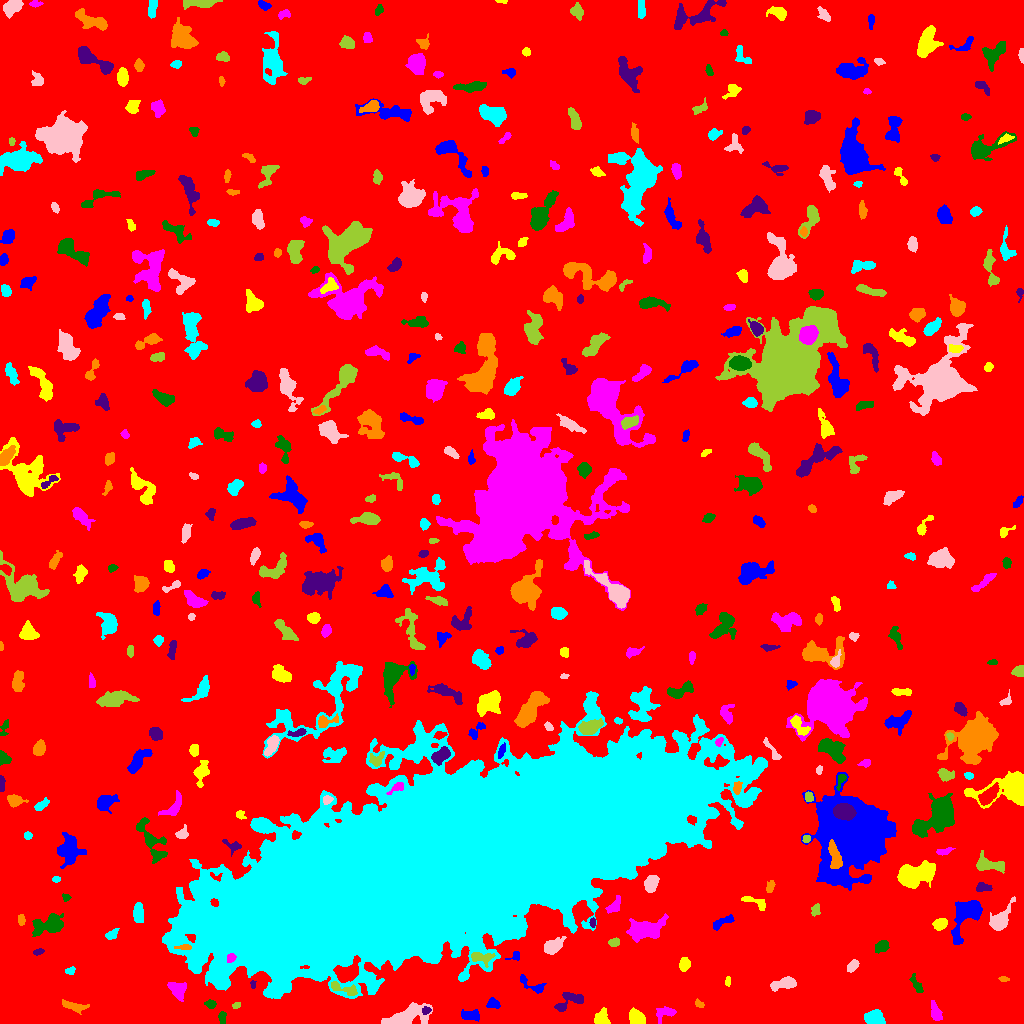

The table this chart was drawn from, first rows:
ID, X, Y, A, B, theta, total_flux, mu_max, mu_median, mu_mean, R_fwhm, R_e, R10, R90, x_start, x_end, y_start, y_end, area, greylevel
0, 509.4, 535.1, 303.2, 286.1, -0.2076, 1973393, 14.0, 2.0, 2.395, 98.65, 237.7, 90.35, 384.1, 0, 1023, 0, 1023, 823843, 2.395
1, 470.2, 8.285, 4.725, 2.3, -0.04013, 488.0, 6.0, 3.0, 2.711, 5.382, 4.107, 1.693, 6.408, 461, 479, 2, 14, 180, 8.711
2, 601.1, 5.352, 3.759, 3.48, 1.424, 937.0, 10.0, 5.0, 4.932, 5.809, 4.442, 1.784, 6.747, 594, 610, 0, 16, 190, 9.932
3, 664, 10.5, 5.211, 3.286, 0.3851, 520.0, 6.0, 3.0, 2.751, 5.754, 4.37, 1.693, 6.723, 656, 676, 0, 17, 189, 8.751
4, 222, 6.848, 2.965, 1.864, -1.503, 132.0, 3.0, 1.0, 1.483, 3.385, 2.821, 1.128, 4.652, 218, 226, 0, 12, 89, 7.483
5, 426.2, 12.98, 2.148, 1.701, 0.2356, 145.0, 5.0, 2.0, 2.231, 2.932, 2.394, 0.9772, 3.742, 422, 431, 9, 17, 65, 12.23
6, 73.44, 17.41, 6.841, 1.964, -0.2019, 385.0, 5.0, 2.0, 1.974, 4.406, 4.222, 1.596, 6.699, 62, 89, 9, 24, 195, 7.974
7, 873.9, 5.718, 4.6, 3.383, -0.2721, 1139, 10.0, 5.0, 4.467, 6.555, 5.046, 2.034, 7.548, 864, 885, 0, 14, 255, 10.47
8, 405.6, 6.56, 12.54, 4.202, 0.2694, 2385, 11.0, 4.0, 4.091, 6.652, 7.378, 2.764, 11.9, 381, 432, 0, 21, 583, 9.091
9, 236.6, 17.98, 1.943, 1.444, 0.2513, 116.0, 5.0, 2.0, 2.231, 2.706, 2.034, 0.7979, 3.338, 232, 240, 15, 21, 52, 8.231
10, 265.8, 16.42, 1.627, 1.28, 0.1821, 84.0, 5.0, 2.0, 2.1, 2.185, 1.693, 0.5642, 2.877, 263, 270, 14, 19, 40, 9.1
11, 493, 19.29, 3.201, 2.485, -0.2319, 229.0, 4.0, 2.0, 1.924, 4.951, 3.385, 1.262, 5.293, 486, 500, 15, 26, 119, 8.924
12, 636.8, 5.559, 3.96, 2.949, -0.8095, 1085, 12.0, 4.0, 4.977, 5.262, 4.297, 1.693, 6.817, 629, 645, 0, 16, 218, 10.98
13, 935.5, 10.95, 4.757, 2.191, -1.29, 477.0, 6.0, 3.0, 2.741, 5.412, 3.949, 1.493, 6.155, 931, 942, 3, 23, 174, 8.741
14, 210.9, 19.08, 2.376, 1.929, -0.06232, 192.0, 5.0, 2.0, 2.207, 3.432, 2.646, 0.9772, 4.184, 204, 216, 15, 24, 87, 8.207
15, 568.9, 22.43, 8.737, 3.896, 0.4482, 757.0, 8.0, 3.0, 2.704, 5.14, 4.983, 1.784, 7.838, 554, 583, 12, 31, 280, 8.704
16, 698.7, 19.76, 2.503, 1.573, -0.6472, 133.0, 4.0, 2.0, 2.078, 3.613, 2.394, 0.9772, 3.7, 695, 704, 16, 25, 64, 8.078
17, 452.5, 164.1, 115.5, 31.1, 0.3051, 3135444, 189.0, 25.0, 36.54, 46.28, 72.51, 26.15, 125.2, 162, 767, 25, 332, 85816, 40.54
18, 785.3, 40.12, 5.812, 2.6, 0.1933, 1065, 15.0, 3.0, 4.16, 3.478, 4.297, 1.596, 7.421, 770, 796, 32, 47, 256, 11.16
19, 344.1, 34.66, 9.096, 2.248, -0.3374, 234.0, 4.0, 1.0, 1.176, 4.37, 3.868, 1.382, 6.408, 331, 357, 28, 42, 199, 11.18
20, 710.5, 34.22, 2.079, 1.576, -0.3157, 134.0, 5.0, 2.0, 2.233, 2.646, 2.185, 0.7979, 3.613, 706, 715, 30, 37, 60, 9.233
21, 532.3, 38.31, 8.956, 2.525, -0.518, 400.0, 5.0, 2.0, 2.21, 4.549, 3.742, 1.493, 6.232, 520, 546, 30, 49, 181, 8.21
22, 727.5, 41.83, 2.372, 1.155, 1.501, 112.0, 5.0, 2.0, 2.074, 2.646, 2.034, 0.7979, 3.241, 725, 730, 37, 47, 54, 9.074
23, 177.5, 33.81, 4.715, 3.707, -0.8253, 1068, 8.0, 4.0, 4.238, 7.024, 5.171, 2.034, 7.838, 167, 186, 22, 41, 252, 9.238
24, 916.7, 38.59, 5.383, 1.805, -1.056, 209.0, 3.0, 2.0, 1.56, 4.652, 3.523, 1.382, 5.499, 909, 923, 31, 50, 134, 7.56
25, 253, 39.12, 1.932, 1.311, -1.504, 88.0, 5.0, 2.0, 2.047, 2.034, 1.871, 0.5642, 3.09, 250, 256, 35, 43, 43, 10.05
26, 1004, 44.32, 2.493, 1.231, -0.05379, 119.0, 5.0, 2.0, 2.245, 2.706, 2.257, 0.7979, 3.478, 998, 1009, 42, 47, 53, 8.245
27, 70.26, 52.67, 2.465, 1.739, 0.2993, 116.0, 3.0, 2.0, 1.657, 3.432, 2.585, 0.9772, 4.068, 65, 75, 49, 57, 70, 7.657
28, 853.3, 57.94, 3.048, 1.859, 0.785, 401.0, 10.0, 3.0, 3.37, 3.29, 2.932, 1.128, 4.886, 847, 859, 51, 64, 119, 9.37
29, 480.2, 66.02, 6.098, 2.712, -0.07814, 915.0, 12.0, 4.0, 4.485, 4.107, 4.26, 1.596, 7.024, 471, 495, 56, 71, 204, 15.49
30, 741.9, 56.83, 17.73, 6.83, -1.003, 5814, 22.0, 4.0, 4.944, 5.109, 9.837, 3.09, 16.53, 711, 768, 31, 111, 1176, 9.944
31, 515.2, 67.3, 3.496, 2.188, 0.4595, 105.0, 2.0, 1.0, 1.346, 4.82, 2.877, 1.262, 4.442, 505, 519, 63, 72, 78, 9.346
32, 684.4, 59.05, 3.163, 2.555, 1.314, 590.0, 9.0, 4.0, 4.245, 4.184, 3.613, 1.382, 5.754, 679, 690, 52, 66, 139, 9.245
33, 231.1, 65.36, 2.314, 1.891, 0.789, 259.0, 7.0, 3.0, 3.321, 3.385, 2.646, 1.128, 4.184, 227, 236, 61, 70, 78, 28.32
34, 882.2, 77.03, 3.375, 2.516, 0.6248, 412.0, 7.0, 2.0, 2.728, 4.184, 3.613, 1.382, 5.809, 875, 889, 70, 83, 151, 8.728
35, 38.26, 71.67, 2.533, 1.412, 0.2039, 135.0, 6.0, 2.0, 2.109, 2.646, 2.394, 0.7979, 3.868, 33, 44, 68, 75, 64, 8.109
36, 184.9, 76.24, 4.079, 1.273, 0.01955, 255.0, 7.0, 3.0, 3.148, 2.985, 2.585, 0.9772, 4.26, 174, 191, 74, 79, 81, 19.15
37, 111.8, 89.36, 3.385, 1.981, 0.5925, 185.0, 5.0, 2.0, 1.697, 2.459, 3.09, 0.9772, 5.015, 105, 119, 84, 95, 109, 7.697
38, 552.7, 76.86, 5.269, 3.03, 0.4881, 771.0, 7.0, 3.0, 2.965, 5.809, 4.918, 1.954, 7.59, 544, 566, 69, 87, 260, 9.965
39, 614.2, 81.04, 2.492, 1.97, 0.2133, 230.0, 6.0, 2.0, 2.556, 3.7, 2.821, 1.128, 4.406, 608, 619, 77, 86, 90, 9.556
40, 693.9, 98.98, 4.698, 3.818, 1.247, 1955, 15.0, 5.0, 6.09, 5.642, 5.14, 2.034, 8.519, 681, 703, 89, 110, 321, 11.09
41, 721.9, 101, 6.781, 2.034, 0.4694, 364.0, 5.0, 2.0, 2.193, 4.26, 3.949, 1.493, 6.358, 713, 734, 93, 109, 166, 10.19
42, 939.8, 99.08, 2.973, 2.429, 0.4127, 431.0, 7.0, 3.0, 2.817, 4.37, 3.478, 1.382, 5.382, 932, 947, 93, 105, 153, 9.817
43, 645.1, 93.86, 8.284, 4.238, 0.1718, 2552, 12.0, 3.0, 4.15, 7.611, 6.628, 2.646, 11.11, 626, 668, 81, 110, 615, 10.15
44, 48.73, 98.56, 8.439, 4.179, 0.276, 2059, 9.0, 4.0, 4.4, 8.215, 6.77, 2.706, 10.56, 32, 63, 87, 110, 468, 9.4
45, 592.8, 101.1, 2.304, 1.366, 1.554, 137.0, 6.0, 2.0, 2.491, 2.646, 2.185, 0.7979, 3.568, 589, 595, 96, 106, 55, 10.49
46, 21.25, 103.8, 2.808, 1.642, -1.499, 209.0, 6.0, 3.0, 2.714, 3.613, 2.706, 0.9772, 4.26, 18, 25, 98, 109, 77, 8.714
47, 138.3, 111, 4.758, 2.228, -1.541, 633.0, 8.0, 3.0, 3.213, 5.14, 4.107, 1.596, 6.604, 133, 143, 101, 121, 197, 9.213
48, 1000, 103.1, 7.739, 3.569, 0.9632, 2013, 15.0, 4.0, 5.576, 5.698, 5.382, 2.111, 9.097, 989, 1015, 93, 127, 361, 12.58
49, 815.9, 113.8, 3.007, 2.082, 1.276, 188.0, 4.0, 2.0, 1.958, 4.549, 3.09, 1.262, 4.652, 811, 820, 107, 120, 96, 7.958
50, 83, 100.8, 8.654, 2.93, 0.9809, 1276, 12.0, 4.0, 4.311, 5.14, 5.109, 1.954, 8.349, 73, 96, 90, 120, 296, 9.311
51, 967.3, 110.4, 10.46, 5.164, 1.044, 5398, 29.0, 6.0, 8.179, 6.18, 6.58, 2.523, 11.78, 951, 982, 79, 123, 660, 13.18
52, 756, 120.7, 7.552, 2.29, -0.4065, 249.0, 4.0, 1.0, 1.491, 4.886, 4.107, 1.493, 6.457, 741, 765, 113, 127, 167, 7.491
53, 614.1, 117.7, 4.946, 2.32, 0.9372, 362.0, 5.0, 2.0, 2.277, 4.549, 3.949, 1.596, 6.024, 605, 620, 110, 128, 159, 9.277
54, 65.92, 126.2, 1.985, 1.648, -0.3364, 193.0, 8.0, 3.0, 3.386, 2.821, 2.185, 0.7979, 3.568, 62, 71, 122, 130, 57, 11.39
55, 982.6, 136.3, 3.963, 2.261, -0.01501, 453.0, 7.0, 3.0, 3.683, 4.297, 3.7, 1.382, 5.585, 976, 992, 132, 141, 123, 10.68
56, 770.3, 137, 3.039, 1.763, 1.294, 299.0, 7.0, 3.0, 3.25, 3.478, 2.877, 1.128, 4.583, 766, 775, 131, 143, 92, 9.25
57, 56.21, 143.9, 1.992, 1.412, 0.1064, 107.0, 5.0, 2.0, 2.14, 2.523, 2.185, 0.7979, 3.385, 52, 60, 141, 147, 50, 8.14
58, 651.3, 140.1, 3.774, 2.824, 0.9982, 823.0, 11.0, 3.0, 3.882, 3.909, 4.029, 1.493, 6.699, 644, 659, 131, 148, 212, 9.882
59, 987.3, 158.9, 7.289, 3.368, -0.2055, 949.0, 9.0, 2.0, 2.966, 4.853, 5.14, 1.954, 8.444, 976, 1004, 150, 173, 320, 9.966
... 424 more rows
